Image classification data set "ProvaDV" (nigno17/Datasets on GitHub). Class labels (9): apple, banana, dice, flat screwdriver, hammer, lemon, orange, spatula, tennis ball.

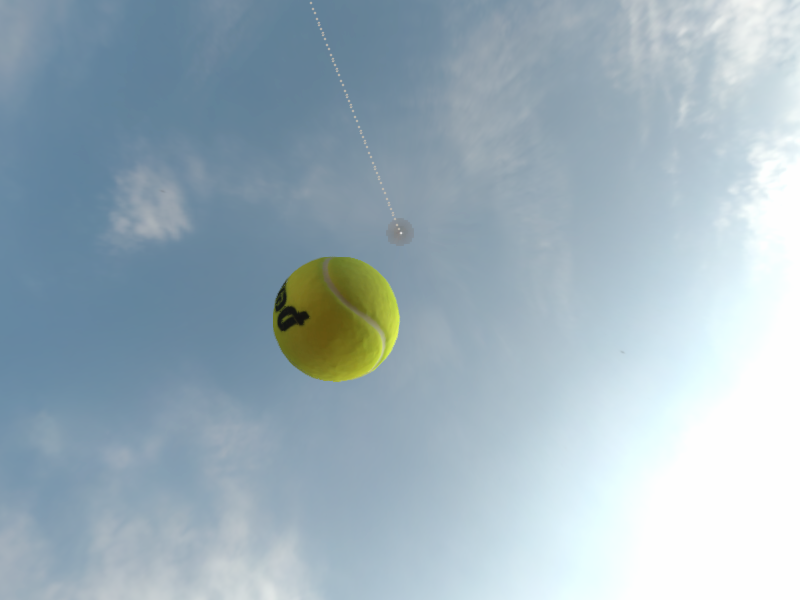
Label: tennis ball

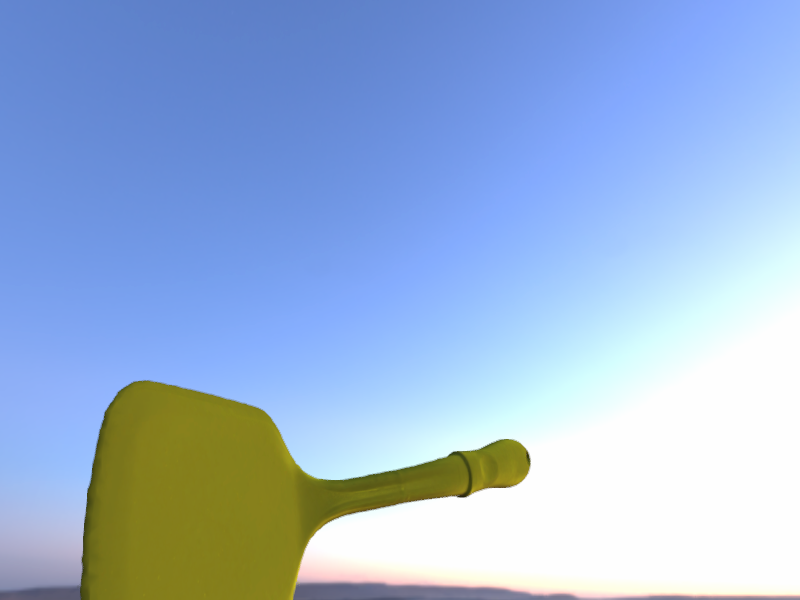
Label: spatula

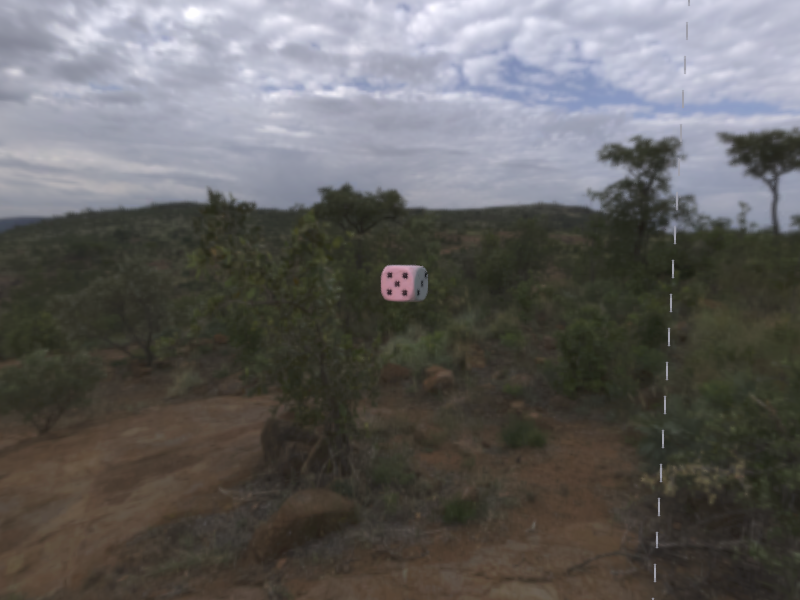
Label: dice

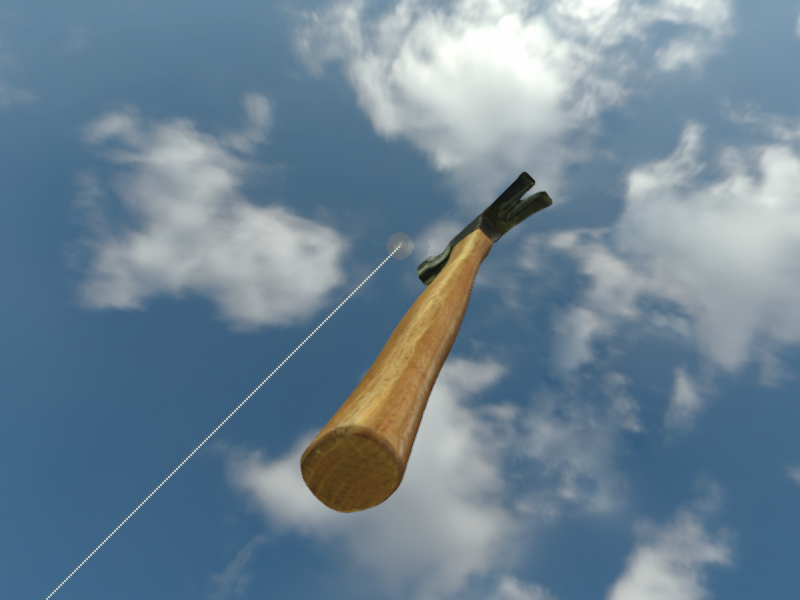
Label: hammer

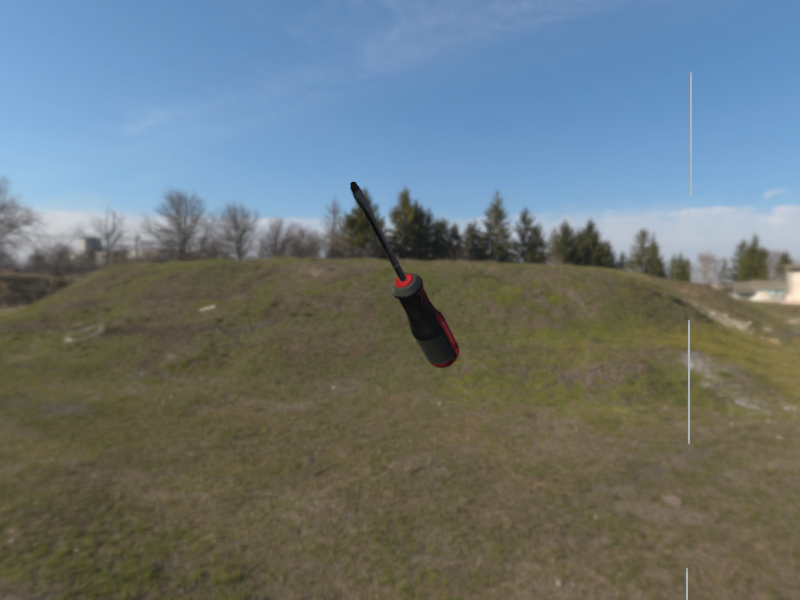
Label: flat screwdriver

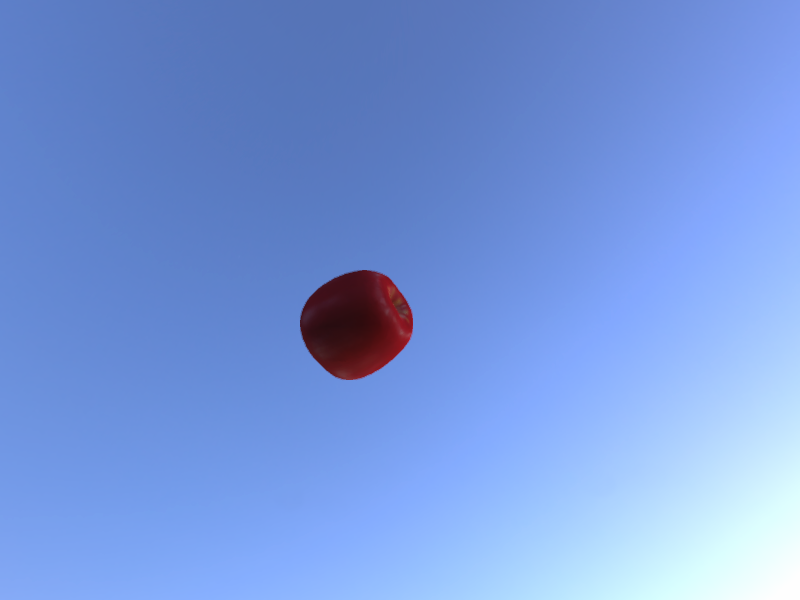
Label: apple
